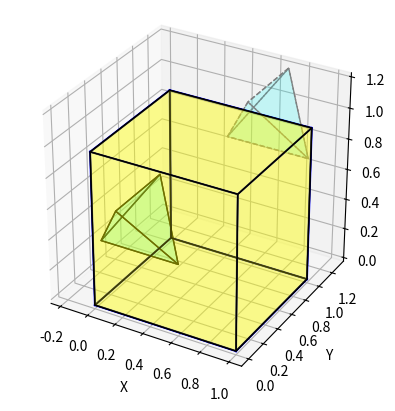

Write Python code to recreate this figure.
import matplotlib.pyplot as plt
from mpl_toolkits.mplot3d.art3d import Poly3DCollection
import numpy as np

# Define the vertices of the orthorhombic unit cell
vertices = np.array([
    [0, 0, 0],
    [1, 0, 0],
    [1, 1, 0],
    [0, 1, 0],
    [0, 0, 1],
    [1, 0, 1],
    [1, 1, 1],
    [0, 1, 1]
])
orth_faces = [
    [vertices[0], vertices[1], vertices[2], vertices[3]],  # bottom face
    [vertices[4], vertices[5], vertices[6], vertices[7]],  # top face
    [vertices[0], vertices[1], vertices[5], vertices[4]],  # front face
    [vertices[2], vertices[3], vertices[7], vertices[6]],  # back face
    [vertices[1], vertices[2], vertices[6], vertices[5]],  # right face
    [vertices[0], vertices[3], vertices[7], vertices[4]]   # left face
]
# Define the edges of the orthorhombic unit cell
edges = [
    [vertices[0], vertices[1]], [vertices[1], vertices[2]], [vertices[2], vertices[3]], [vertices[3], vertices[0]],
    [vertices[4], vertices[5]], [vertices[5], vertices[6]], [vertices[6], vertices[7]], [vertices[7], vertices[4]],
    [vertices[0], vertices[4]], [vertices[1], vertices[5]], [vertices[2], vertices[6]], [vertices[3], vertices[7]]
]
#-------------------------------------------------------------
# therhe
# tetra_vertices = np.array([
#     [0, 0, 0],   # Vertex on x=0 plane
#     [0, 0.5, 0],   # Vertex on x=0 plane
#     [0.5, 0.25, 0.5], # Vertex symmetrical about x=0 plane
#     [-0.5, 0.25, 0.5] # Vertex symmetrical about x=0 plane
# ])

tetra_vertices1 = np.array([[ 1.11022302e-16, 1.41421356e+00, 1.00000000e+00],
 [-1.11022302e-16, -1.41421356e+00, 1.00000000e+00],
 [-1.41421356e+00, 1.11022302e-16, -1.00000000e+00],
 [ 1.41421356e+00, -1.11022302e-16, -1.00000000e+00]])

tetra_vertices = tetra_vertices1/5.0
tetra_vertices += 0.1

y_shift = 0.3
z_shift = 0.3
tetra_vertices[0][1] += y_shift
tetra_vertices[1][1] += y_shift
tetra_vertices[2][1] += y_shift
tetra_vertices[3][1] += y_shift

tetra_vertices[0][2] += z_shift
tetra_vertices[1][2] += z_shift
tetra_vertices[2][2] += z_shift
tetra_vertices[3][2] += z_shift
#----------------------------------
tetra_vertices2 = tetra_vertices.copy()
tetra_vertices2 += 0.5
tetra_vertices2 += 0.1

# tetra_vertices2[0][0] += 0.5
# tetra_vertices2[1][0] += 0.5
# tetra_vertices2[2][0] += 0.5
# tetra_vertices2[0][2] += 0.5
# tetra_vertices2[1][2] += 0.5
# tetra_vertices2[2][2] += 0.5
# tetra_vertices2[0][1] += 0.5
# tetra_vertices2[1][1] += 0.5
# tetra_vertices2[2][1] += 0.5

# Define the faces of the second tetrahedron
tetra_faces = [
    [tetra_vertices[0], tetra_vertices[1], tetra_vertices[2]],
    [tetra_vertices[0], tetra_vertices[1], tetra_vertices[3]],
    [tetra_vertices[0], tetra_vertices[2], tetra_vertices[3]],
    [tetra_vertices[1], tetra_vertices[2], tetra_vertices[3]]
]
# Define the plane faces (since we need a single face)
plane_face = [tetra_vertices[0], tetra_vertices[1], tetra_vertices[3], tetra_vertices[2]]

tetra_faces2 = [
    [tetra_vertices2[0], tetra_vertices2[1], tetra_vertices2[2]],
    [tetra_vertices2[0], tetra_vertices2[1], tetra_vertices2[3]],
    [tetra_vertices2[0], tetra_vertices2[2], tetra_vertices2[3]],
    [tetra_vertices2[1], tetra_vertices2[2], tetra_vertices2[3]]
]
plane_face2 = [tetra_vertices2[0], tetra_vertices2[1], tetra_vertices2[3], tetra_vertices2[2]]



# Define the plane x=0
plane_x0 = [
    vertices[0], vertices[3], vertices[7], vertices[4]
]

# Create a 3D plot
fig = plt.figure()
ax = fig.add_subplot(111, projection='3d')

# Plot the edges of the orthorhombic unit cell
for edge in edges:
    ax.plot3D(*zip(*edge), color='b')

# Plot the plane x=0
# ax.add_collection3d(Poly3DCollection([plane_x0], facecolors='yellow', linewidths=1, alpha=0.25))

#-------------------
# Plot the faces of the tetrahedron
ax.add_collection3d(Poly3DCollection(tetra_faces, facecolors='cyan', linewidths=1, edgecolors='black', alpha=0.15))
ax.add_collection3d(Poly3DCollection(orth_faces, facecolors='yellow', linewidths=1, edgecolors='black', alpha=0.25))
# Plot the vertices of the tetrahedron and label them
# for vertex in vertices:
#     ax.scatter(*vertex, color='k')
    # ax.text(*vertex, f'({vertex[0]}, {vertex[1]}, {vertex[2]})', color='black')

# Plot the faces of the tetrahedron
ax.add_collection3d(Poly3DCollection(tetra_faces2, facecolors='cyan', linewidths=1, edgecolors='grey', alpha=0.1, linestyles='dashed'))

# Plot the vertices of the tetrahedron and label them
# for vertex in vertices:
#     ax.scatter(*vertex, color='k')
    # ax.text(*vertex, f'({vertex[0]}, {vertex[1]}, {vertex[2]})', color='black')
#-----------------------

# Set the aspect ratio
ax.set_box_aspect([1, 1, 1])

# Set the axes labels
ax.set_xlabel('X')
ax.set_ylabel('Y')
ax.set_zlabel('Z')
plt.savefig('output.png', format='png', dpi=600)
# Show the plot
plt.show()